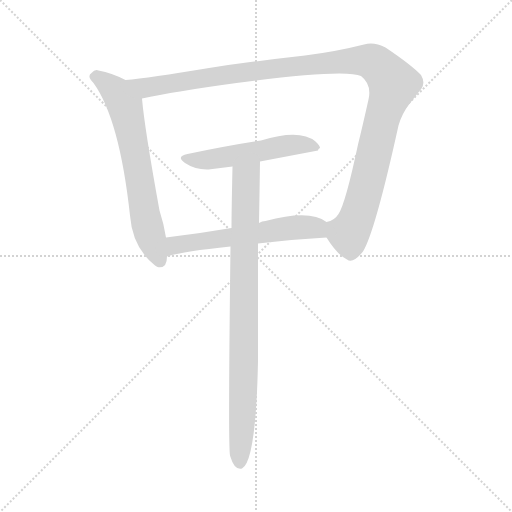
t = 0.00 s
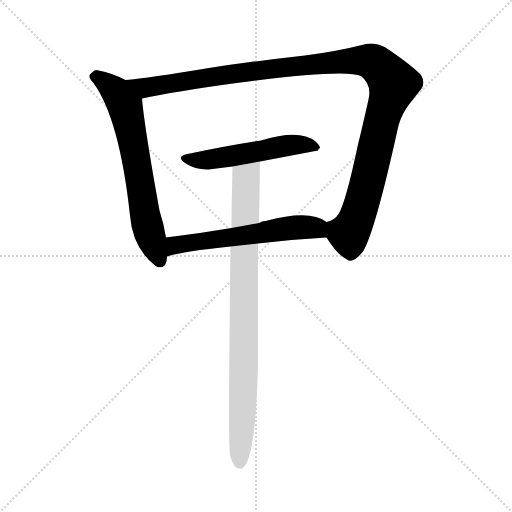
t = 3.37 s
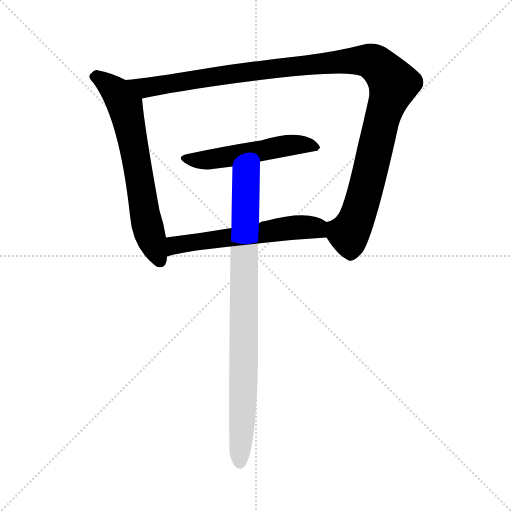
t = 3.56 s
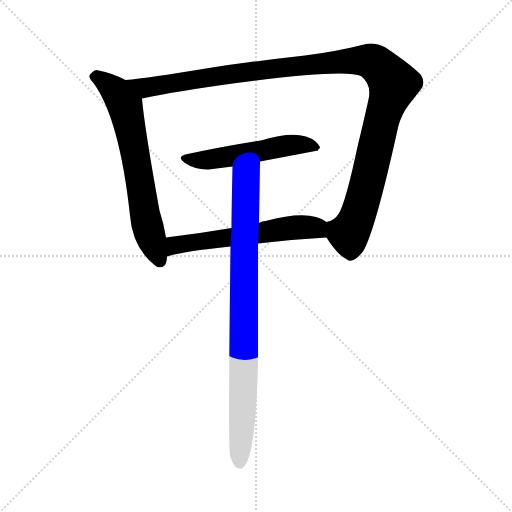
t = 3.75 s
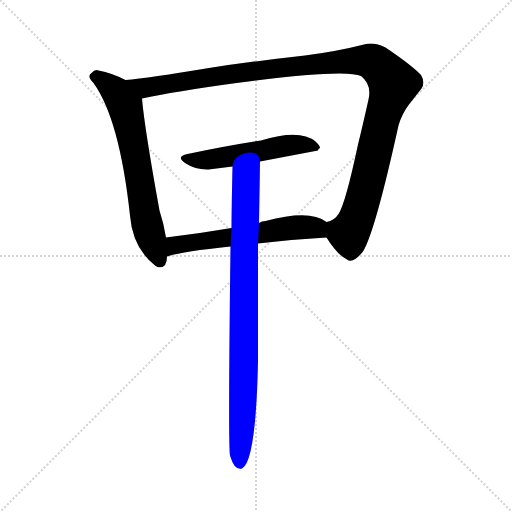
t = 3.94 s
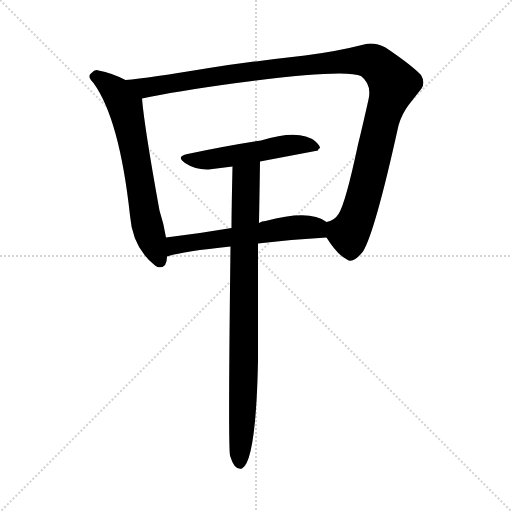
t = 4.57 s

The animated SVG that drew these frames (rendered in a browser with its animation timeline set to each time). Animation: 5 CSS @keyframes rules; one cycle of 4.57 s.

<svg version="1.1" viewBox="0 0 1024 1024" xmlns="http://www.w3.org/2000/svg">
  <g stroke="lightgray" stroke-dasharray="1,1" stroke-width="1" transform="scale(4, 4)">
    <line x1="0" y1="0" x2="256" y2="256"></line>
    <line x1="256" y1="0" x2="0" y2="256"></line>
    <line x1="128" y1="0" x2="128" y2="256"></line>
    <line x1="0" y1="128" x2="256" y2="128"></line>
  </g>
<g transform="scale(1, -1) translate(0, -900)">
   <style type="text/css">
    @keyframes keyframes0 {
      from {
       stroke: blue;
       stroke-dashoffset: 657;
       stroke-width: 128;
       }
       68% {
       animation-timing-function: step-end;
       stroke: blue;
       stroke-dashoffset: 0;
       stroke-width: 128;
       }
       to {
       stroke: black;
       stroke-width: 1024;
       }
       }
       #make-me-a-hanzi-animation-0 {
         animation: keyframes0 0.784668s both;
         animation-delay: 0.000000s;
         animation-timing-function: linear;
       }
    @keyframes keyframes1 {
      from {
       stroke: blue;
       stroke-dashoffset: 1163;
       stroke-width: 128;
       }
       79% {
       animation-timing-function: step-end;
       stroke: blue;
       stroke-dashoffset: 0;
       stroke-width: 128;
       }
       to {
       stroke: black;
       stroke-width: 1024;
       }
       }
       #make-me-a-hanzi-animation-1 {
         animation: keyframes1 1.196452s both;
         animation-delay: 0.784668s;
         animation-timing-function: linear;
       }
    @keyframes keyframes2 {
      from {
       stroke: blue;
       stroke-dashoffset: 519;
       stroke-width: 128;
       }
       63% {
       animation-timing-function: step-end;
       stroke: blue;
       stroke-dashoffset: 0;
       stroke-width: 128;
       }
       to {
       stroke: black;
       stroke-width: 1024;
       }
       }
       #make-me-a-hanzi-animation-2 {
         animation: keyframes2 0.672363s both;
         animation-delay: 1.981120s;
         animation-timing-function: linear;
       }
    @keyframes keyframes3 {
      from {
       stroke: blue;
       stroke-dashoffset: 578;
       stroke-width: 128;
       }
       65% {
       animation-timing-function: step-end;
       stroke: blue;
       stroke-dashoffset: 0;
       stroke-width: 128;
       }
       to {
       stroke: black;
       stroke-width: 1024;
       }
       }
       #make-me-a-hanzi-animation-3 {
         animation: keyframes3 0.720378s both;
         animation-delay: 2.653483s;
         animation-timing-function: linear;
       }
    @keyframes keyframes4 {
      from {
       stroke: blue;
       stroke-dashoffset: 862;
       stroke-width: 128;
       }
       74% {
       animation-timing-function: step-end;
       stroke: blue;
       stroke-dashoffset: 0;
       stroke-width: 128;
       }
       to {
       stroke: black;
       stroke-width: 1024;
       }
       }
       #make-me-a-hanzi-animation-4 {
         animation: keyframes4 0.951497s both;
         animation-delay: 3.373861s;
         animation-timing-function: linear;
       }
</style>
<path d="M 251.0 740.0 Q 224.0 754.0 197.0 759.0 Q 190.0 762.0 183.0 754.0 Q 173.0 748.0 187.0 734.0 Q 239.0 662.0 260.0 469.0 Q 265.0 405.0 309.0 370.0 Q 311.0 368.0 315.0 366.0 Q 334.0 362.0 334.0 387.0 L 332.0 425.0 Q 328.0 451.0 319.0 479.0 Q 289.0 644.0 284.0 703.0 C 282.0 725.0 278.0 727.0 251.0 740.0 Z" fill="lightgray"></path> 
<path d="M 653.0 425.0 Q 674.0 391.0 694.0 381.0 Q 706.0 372.0 726.0 397.0 Q 750.0 436.0 797.0 649.0 Q 804.0 673.0 818.0 691.0 L 843.0 723.0 Q 851.0 735.0 842.0 750.0 Q 823.0 770.0 771.0 805.0 Q 748.0 817.0 728.0 811.0 Q 673.0 797.0 610.0 789.0 Q 502.0 777.0 418.0 764.0 Q 297.0 744.0 251.0 740.0 C 221.0 737.0 255.0 697.0 284.0 703.0 Q 348.0 717.0 473.0 734.0 Q 690.0 763.0 722.0 748.0 Q 744.0 731.0 737.0 701.0 Q 724.0 643.0 716.0 611.0 Q 691.0 493.0 677.0 472.0 Q 669.0 459.0 653.0 456.0 C 638.0 446.0 638.0 446.0 653.0 425.0 Z" fill="lightgray"></path> 
<path d="M 522.0 619.0 Q 456.0 609.0 375.0 592.0 Q 351.0 587.0 370.0 574.0 Q 391.0 560.0 417.0 561.0 L 465.0 567.0 L 520.0 577.0 L 636.0 599.0 Q 636.0 603.0 640.0 604.0 Q 640.0 609.0 631.0 617.0 Q 600.0 643.0 522.0 619.0 Z" fill="lightgray"></path> 
<path d="M 516.0 413.0 Q 581.0 421.0 653.0 425.0 C 683.0 427.0 678.0 440.0 653.0 456.0 Q 620.0 482.0 531.0 458.0 Q 524.0 458.0 518.0 454.0 L 463.0 444.0 Q 399.0 433.0 332.0 425.0 C 302.0 421.0 305.0 379.0 334.0 387.0 Q 363.0 397.0 461.0 407.0 L 516.0 413.0 Z" fill="lightgray"></path> 
<path d="M 461.0 407.0 Q 456.0 9.0 460.0 -11.0 L 461.0 -14.0 Q 469.0 -41.0 484.0 -37.0 Q 512.0 -22.0 516.0 178.0 L 516.0 413.0 L 518.0 454.0 Q 519.0 510.0 520.0 577.0 C 520.0 607.0 466.0 597.0 465.0 567.0 Q 463.0 476.0 463.0 444.0 L 461.0 407.0 Z" fill="lightgray"></path> 
      <clipPath id="make-me-a-hanzi-clip-0">
      <path d="M 251.0 740.0 Q 224.0 754.0 197.0 759.0 Q 190.0 762.0 183.0 754.0 Q 173.0 748.0 187.0 734.0 Q 239.0 662.0 260.0 469.0 Q 265.0 405.0 309.0 370.0 Q 311.0 368.0 315.0 366.0 Q 334.0 362.0 334.0 387.0 L 332.0 425.0 Q 328.0 451.0 319.0 479.0 Q 289.0 644.0 284.0 703.0 C 282.0 725.0 278.0 727.0 251.0 740.0 Z" fill="lightgray"></path>
      </clipPath>
      <path clip-path="url(#make-me-a-hanzi-clip-0)" d="M 191.0 745.0 L 224.0 724.0 L 251.0 686.0 L 294.0 450.0 L 319.0 379.0 " fill="none" id="make-me-a-hanzi-animation-0" stroke-dasharray="529 1058" stroke-linecap="round"></path>

      <clipPath id="make-me-a-hanzi-clip-1">
      <path d="M 653.0 425.0 Q 674.0 391.0 694.0 381.0 Q 706.0 372.0 726.0 397.0 Q 750.0 436.0 797.0 649.0 Q 804.0 673.0 818.0 691.0 L 843.0 723.0 Q 851.0 735.0 842.0 750.0 Q 823.0 770.0 771.0 805.0 Q 748.0 817.0 728.0 811.0 Q 673.0 797.0 610.0 789.0 Q 502.0 777.0 418.0 764.0 Q 297.0 744.0 251.0 740.0 C 221.0 737.0 255.0 697.0 284.0 703.0 Q 348.0 717.0 473.0 734.0 Q 690.0 763.0 722.0 748.0 Q 744.0 731.0 737.0 701.0 Q 724.0 643.0 716.0 611.0 Q 691.0 493.0 677.0 472.0 Q 669.0 459.0 653.0 456.0 C 638.0 446.0 638.0 446.0 653.0 425.0 Z" fill="lightgray"></path>
      </clipPath>
      <path clip-path="url(#make-me-a-hanzi-clip-1)" d="M 256.0 736.0 L 297.0 725.0 L 496.0 757.0 L 713.0 779.0 L 740.0 778.0 L 758.0 768.0 L 786.0 729.0 L 765.0 666.0 L 722.0 488.0 L 697.0 433.0 L 702.0 394.0 " fill="none" id="make-me-a-hanzi-animation-1" stroke-dasharray="1035 2070" stroke-linecap="round"></path>

      <clipPath id="make-me-a-hanzi-clip-2">
      <path d="M 522.0 619.0 Q 456.0 609.0 375.0 592.0 Q 351.0 587.0 370.0 574.0 Q 391.0 560.0 417.0 561.0 L 465.0 567.0 L 520.0 577.0 L 636.0 599.0 Q 636.0 603.0 640.0 604.0 Q 640.0 609.0 631.0 617.0 Q 600.0 643.0 522.0 619.0 Z" fill="lightgray"></path>
      </clipPath>
      <path clip-path="url(#make-me-a-hanzi-clip-2)" d="M 371.0 583.0 L 411.0 580.0 L 588.0 611.0 L 631.0 607.0 " fill="none" id="make-me-a-hanzi-animation-2" stroke-dasharray="391 782" stroke-linecap="round"></path>

      <clipPath id="make-me-a-hanzi-clip-3">
      <path d="M 516.0 413.0 Q 581.0 421.0 653.0 425.0 C 683.0 427.0 678.0 440.0 653.0 456.0 Q 620.0 482.0 531.0 458.0 Q 524.0 458.0 518.0 454.0 L 463.0 444.0 Q 399.0 433.0 332.0 425.0 C 302.0 421.0 305.0 379.0 334.0 387.0 Q 363.0 397.0 461.0 407.0 L 516.0 413.0 Z" fill="lightgray"></path>
      </clipPath>
      <path clip-path="url(#make-me-a-hanzi-clip-3)" d="M 336.0 393.0 L 356.0 411.0 L 547.0 440.0 L 622.0 446.0 L 645.0 433.0 " fill="none" id="make-me-a-hanzi-animation-3" stroke-dasharray="450 900" stroke-linecap="round"></path>

      <clipPath id="make-me-a-hanzi-clip-4">
      <path d="M 461.0 407.0 Q 456.0 9.0 460.0 -11.0 L 461.0 -14.0 Q 469.0 -41.0 484.0 -37.0 Q 512.0 -22.0 516.0 178.0 L 516.0 413.0 L 518.0 454.0 Q 519.0 510.0 520.0 577.0 C 520.0 607.0 466.0 597.0 465.0 567.0 Q 463.0 476.0 463.0 444.0 L 461.0 407.0 Z" fill="lightgray"></path>
      </clipPath>
      <path clip-path="url(#make-me-a-hanzi-clip-4)" d="M 514.0 569.0 L 492.0 545.0 L 491.0 535.0 L 489.0 165.0 L 480.0 -28.0 " fill="none" id="make-me-a-hanzi-animation-4" stroke-dasharray="734 1468" stroke-linecap="round"></path>

</g>
</svg>
